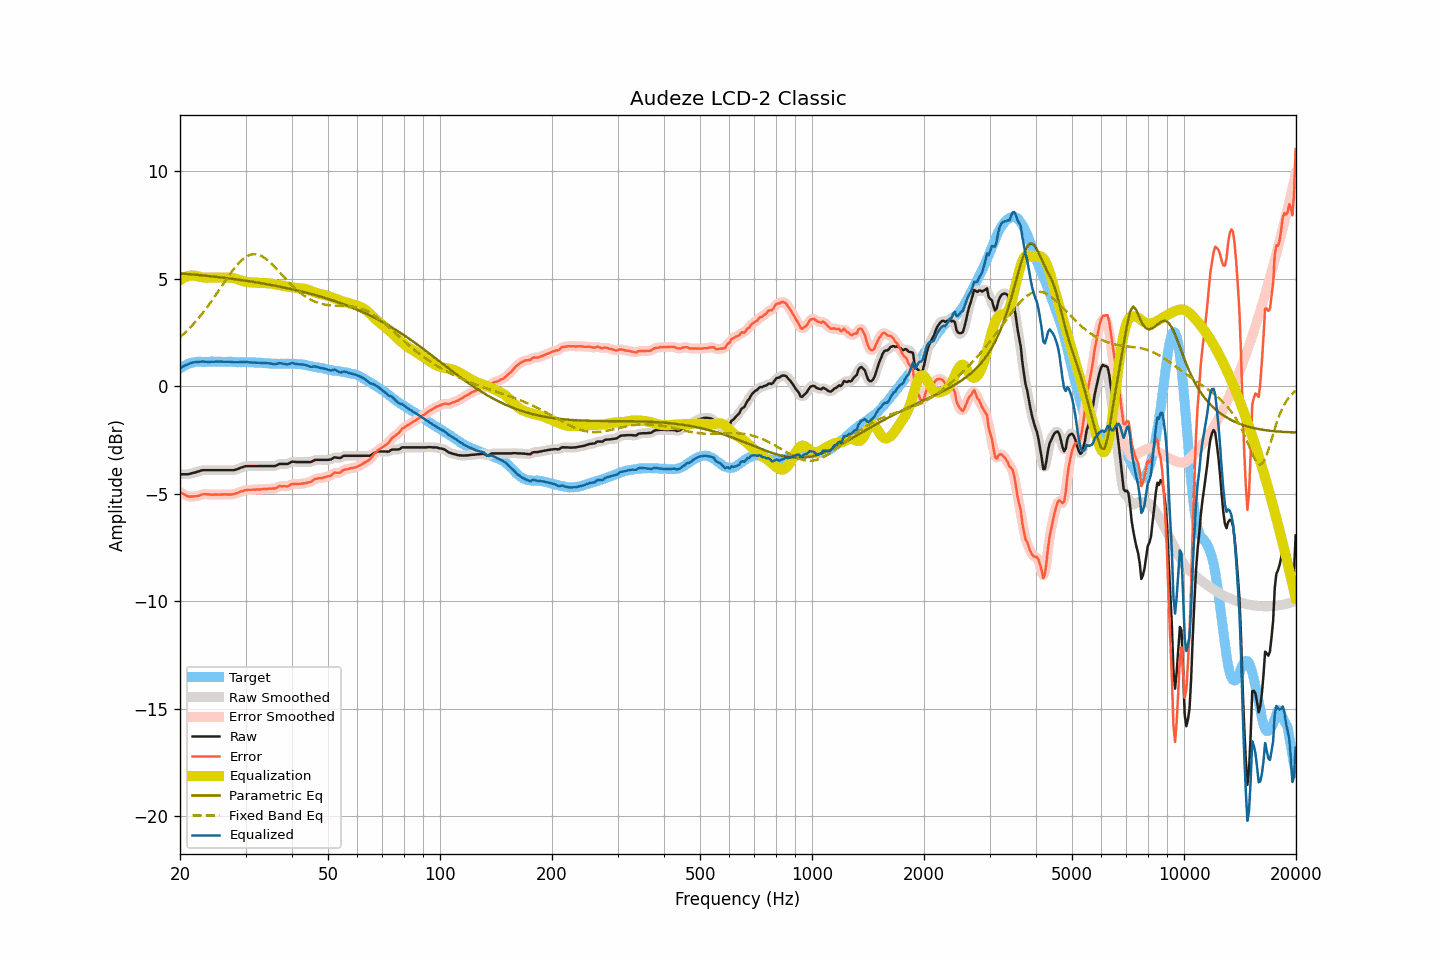

Source data for this figure (header and first rows):
frequency, raw, smoothed, error, error_smoothed, equalization, parametric_eq, fixed_band_eq, equalized_raw, equalized_smoothed, target
20.00, -4.10, -4.10, -4.92, -4.92, 4.93, 5.24, 2.27, 0.82, 0.82, 0.82
20.20, -4.10, -4.10, -4.97, -4.97, 4.98, 5.24, 2.34, 0.87, 0.87, 0.87
20.40, -4.10, -4.11, -5.02, -5.02, 5.02, 5.23, 2.40, 0.92, 0.91, 0.92
20.61, -4.10, -4.10, -5.05, -5.06, 5.06, 5.22, 2.48, 0.95, 0.95, 0.95
20.81, -4.10, -4.10, -5.10, -5.10, 5.09, 5.22, 2.55, 0.99, 0.98, 1.00
21.02, -4.10, -4.10, -5.14, -5.13, 5.11, 5.21, 2.62, 1.01, 1.02, 1.04
21.23, -4.08, -4.08, -5.14, -5.14, 5.13, 5.20, 2.70, 1.05, 1.05, 1.05
21.44, -4.06, -4.06, -5.14, -5.14, 5.14, 5.20, 2.78, 1.08, 1.08, 1.07
21.66, -4.04, -4.04, -5.14, -5.13, 5.14, 5.19, 2.86, 1.10, 1.10, 1.09
21.87, -4.02, -4.02, -5.13, -5.13, 5.13, 5.18, 2.94, 1.11, 1.11, 1.10
22.09, -4.00, -4.00, -5.13, -5.12, 5.12, 5.18, 3.02, 1.12, 1.11, 1.12
22.31, -3.98, -3.98, -5.11, -5.11, 5.10, 5.17, 3.11, 1.12, 1.12, 1.13
22.54, -3.96, -3.96, -5.09, -5.09, 5.08, 5.16, 3.20, 1.12, 1.13, 1.13
22.76, -3.93, -3.94, -5.06, -5.06, 5.07, 5.15, 3.29, 1.14, 1.13, 1.13
22.99, -3.91, -3.92, -5.03, -5.04, 5.06, 5.15, 3.39, 1.14, 1.14, 1.12
23.22, -3.91, -3.91, -5.03, -5.03, 5.05, 5.14, 3.48, 1.13, 1.14, 1.12
23.45, -3.91, -3.91, -5.03, -5.03, 5.04, 5.13, 3.58, 1.13, 1.13, 1.12
23.69, -3.91, -3.91, -5.04, -5.04, 5.04, 5.12, 3.68, 1.12, 1.12, 1.13
23.92, -3.91, -3.91, -5.04, -5.04, 5.04, 5.12, 3.78, 1.12, 1.12, 1.13
24.16, -3.91, -3.91, -5.05, -5.05, 5.04, 5.11, 3.89, 1.13, 1.13, 1.14
24.40, -3.91, -3.91, -5.06, -5.05, 5.05, 5.10, 3.99, 1.13, 1.13, 1.14
24.65, -3.91, -3.91, -5.05, -5.05, 5.05, 5.09, 4.10, 1.14, 1.14, 1.13
24.89, -3.91, -3.91, -5.05, -5.05, 5.05, 5.08, 4.21, 1.14, 1.14, 1.13
25.14, -3.91, -3.91, -5.05, -5.05, 5.05, 5.07, 4.32, 1.14, 1.14, 1.13
25.39, -3.91, -3.91, -5.05, -5.05, 5.05, 5.07, 4.43, 1.14, 1.14, 1.14
25.65, -3.91, -3.91, -5.05, -5.05, 5.05, 5.06, 4.54, 1.13, 1.13, 1.14
25.91, -3.91, -3.91, -5.04, -5.05, 5.05, 5.05, 4.66, 1.13, 1.13, 1.13
26.16, -3.91, -3.91, -5.04, -5.04, 5.05, 5.04, 4.77, 1.13, 1.13, 1.13
26.43, -3.91, -3.91, -5.04, -5.04, 5.05, 5.03, 4.88, 1.13, 1.13, 1.13
26.69, -3.91, -3.91, -5.04, -5.04, 5.05, 5.02, 4.99, 1.14, 1.14, 1.13
26.96, -3.91, -3.91, -5.05, -5.05, 5.05, 5.01, 5.10, 1.13, 1.13, 1.13
27.23, -3.91, -3.91, -5.05, -5.05, 5.04, 5.00, 5.20, 1.13, 1.13, 1.13
27.50, -3.91, -3.91, -5.04, -5.04, 5.04, 4.99, 5.31, 1.12, 1.12, 1.13
27.77, -3.91, -3.91, -5.03, -5.03, 5.02, 4.98, 5.40, 1.11, 1.11, 1.12
28.05, -3.90, -3.90, -5.02, -5.02, 5.01, 4.97, 5.50, 1.10, 1.11, 1.12
28.33, -3.88, -3.88, -4.99, -4.99, 4.99, 4.96, 5.59, 1.10, 1.11, 1.11
28.62, -3.85, -3.85, -4.96, -4.96, 4.96, 4.95, 5.68, 1.11, 1.11, 1.11
28.90, -3.82, -3.82, -4.94, -4.93, 4.94, 4.94, 5.76, 1.11, 1.11, 1.11
29.19, -3.79, -3.80, -4.90, -4.91, 4.91, 4.93, 5.83, 1.12, 1.11, 1.10
29.48, -3.77, -3.77, -4.89, -4.88, 4.89, 4.92, 5.90, 1.11, 1.12, 1.12
29.78, -3.74, -3.74, -4.85, -4.86, 4.86, 4.91, 5.96, 1.12, 1.12, 1.11
30.08, -3.72, -3.73, -4.84, -4.84, 4.85, 4.90, 6.01, 1.12, 1.12, 1.12
30.38, -3.72, -3.72, -4.83, -4.83, 4.84, 4.89, 6.05, 1.11, 1.11, 1.11
30.68, -3.72, -3.72, -4.83, -4.83, 4.83, 4.88, 6.09, 1.10, 1.11, 1.10
30.99, -3.72, -3.72, -4.82, -4.82, 4.82, 4.86, 6.11, 1.10, 1.10, 1.10
31.30, -3.72, -3.72, -4.82, -4.82, 4.82, 4.85, 6.13, 1.10, 1.10, 1.10
31.61, -3.72, -3.72, -4.82, -4.82, 4.82, 4.84, 6.13, 1.09, 1.09, 1.10
31.93, -3.72, -3.72, -4.82, -4.81, 4.81, 4.83, 6.13, 1.09, 1.09, 1.09
32.24, -3.72, -3.72, -4.81, -4.81, 4.81, 4.82, 6.12, 1.09, 1.09, 1.08
32.57, -3.72, -3.72, -4.81, -4.81, 4.81, 4.80, 6.10, 1.09, 1.09, 1.09
32.89, -3.72, -3.72, -4.81, -4.81, 4.80, 4.79, 6.07, 1.08, 1.08, 1.09
33.22, -3.72, -3.72, -4.80, -4.80, 4.80, 4.78, 6.03, 1.08, 1.08, 1.07
33.55, -3.72, -3.72, -4.79, -4.79, 4.79, 4.76, 5.99, 1.07, 1.07, 1.07
33.89, -3.72, -3.72, -4.78, -4.79, 4.79, 4.75, 5.94, 1.07, 1.07, 1.06
34.23, -3.72, -3.72, -4.79, -4.78, 4.79, 4.74, 5.88, 1.07, 1.07, 1.07
34.57, -3.72, -3.72, -4.78, -4.78, 4.78, 4.72, 5.82, 1.06, 1.06, 1.05
34.92, -3.72, -3.72, -4.77, -4.77, 4.78, 4.71, 5.76, 1.05, 1.05, 1.05
35.27, -3.72, -3.73, -4.77, -4.77, 4.76, 4.70, 5.68, 1.04, 1.04, 1.05
35.62, -3.72, -3.73, -4.77, -4.77, 4.75, 4.68, 5.61, 1.03, 1.02, 1.04
35.97, -3.72, -3.71, -4.76, -4.76, 4.73, 4.67, 5.53, 1.01, 1.02, 1.04
... 635 more rows
